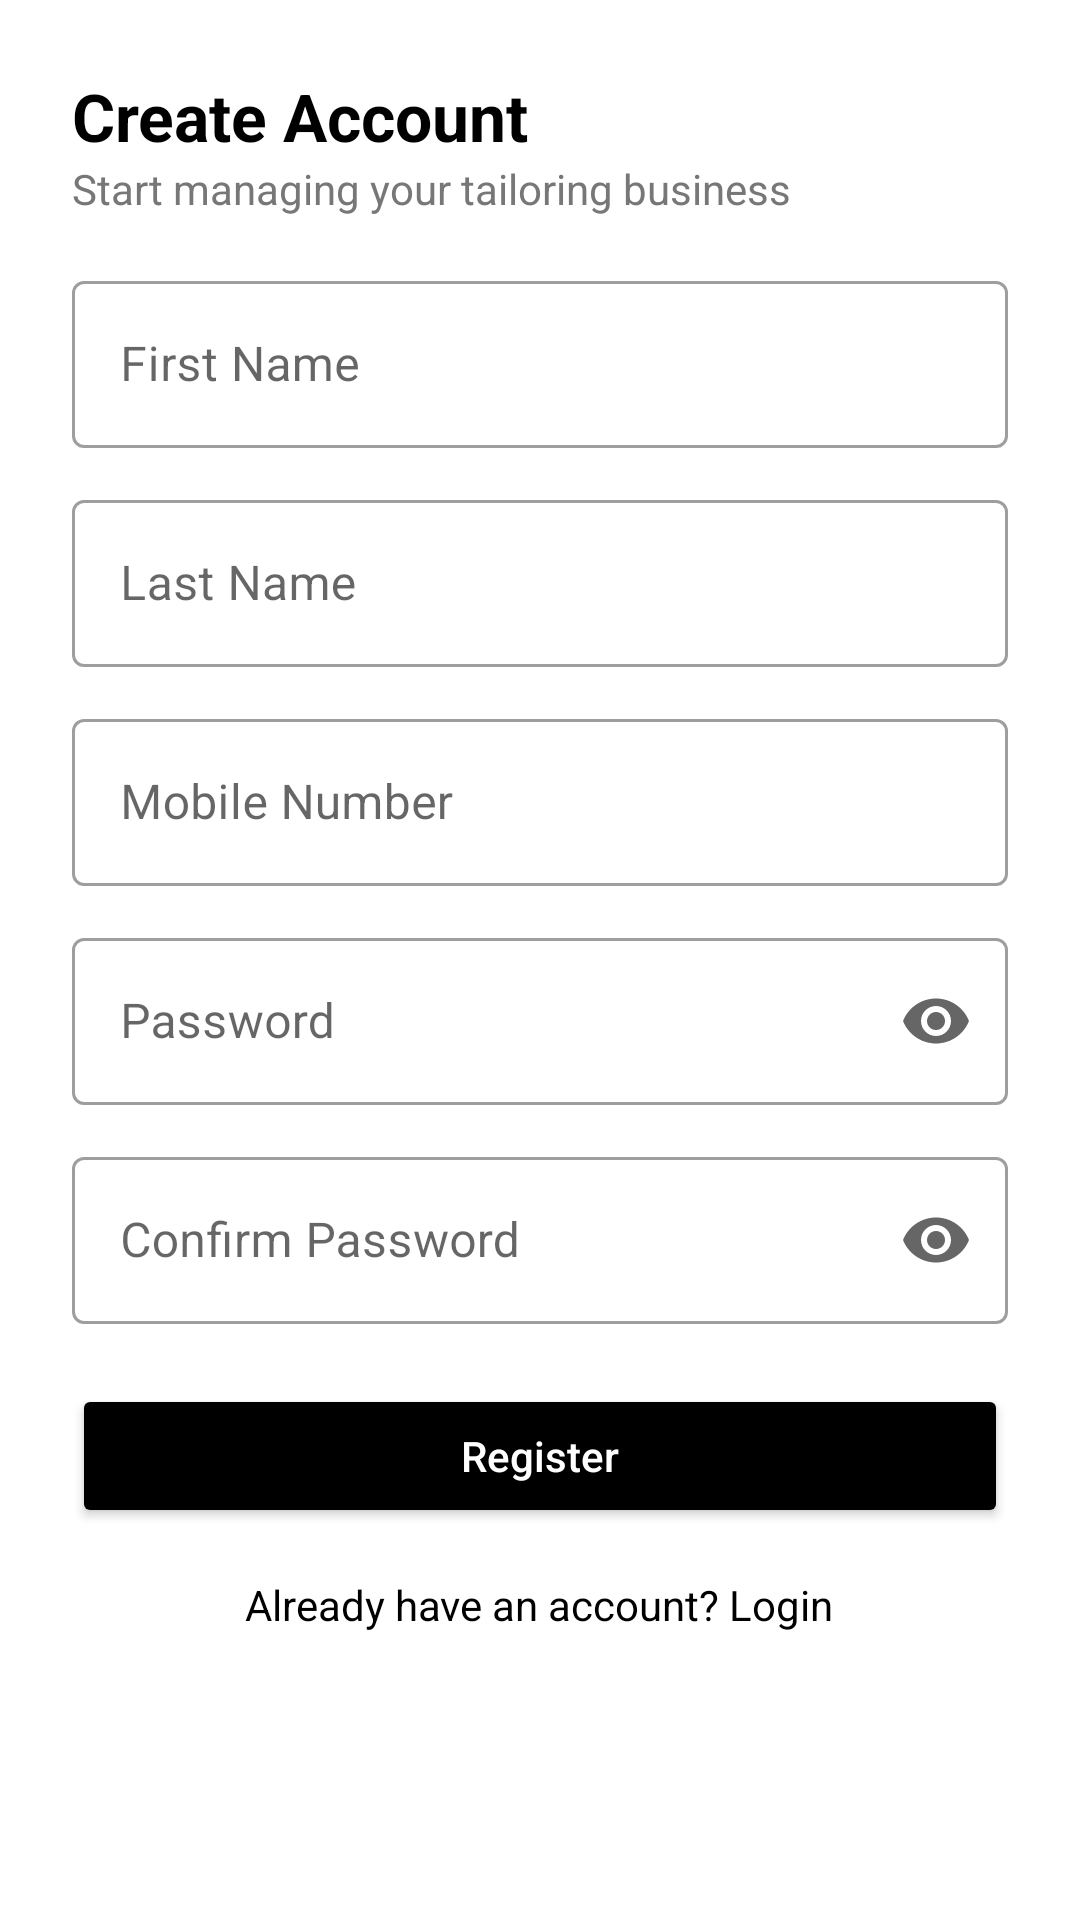

This screen was rendered from an Android layout file. Write that file and the resources it references.
<!-- AndroidManifest.xml: activity theme Theme.MyApplication -->
<!-- res/layout/activity_register.xml -->
<?xml version="1.0" encoding="utf-8"?>
<ScrollView xmlns:android="http://schemas.android.com/apk/res/android"
    xmlns:app="http://schemas.android.com/apk/res-auto"
    android:layout_width="match_parent"
    android:layout_height="match_parent"
    android:fillViewport="true"
    android:background="@android:color/white">

    <LinearLayout
        android:layout_width="match_parent"
        android:layout_height="wrap_content"
        android:orientation="vertical"
        android:padding="24dp">

        <TextView
            android:layout_width="wrap_content"
            android:layout_height="wrap_content"
            android:text="@string/create_account"
            android:textSize="22sp"
            android:textStyle="bold"
            android:textColor="@android:color/black" />

        <TextView
            android:layout_width="wrap_content"
            android:layout_height="wrap_content"
            android:layout_marginBottom="16dp"
            android:text="@string/start_managing"
            android:textColor="#777777" />

        <com.google.android.material.textfield.TextInputLayout
            style="@style/Widget.MaterialComponents.TextInputLayout.OutlinedBox"
            android:layout_width="match_parent"
            android:layout_height="wrap_content"
            android:hint="@string/first_name">

            <com.google.android.material.textfield.TextInputEditText
                android:id="@+id/etFirstName"
                android:layout_width="match_parent"
                android:layout_height="wrap_content"
                android:inputType="textPersonName"
                android:autofillHints="personGivenName" />
        </com.google.android.material.textfield.TextInputLayout>

        <com.google.android.material.textfield.TextInputLayout
            style="@style/Widget.MaterialComponents.TextInputLayout.OutlinedBox"
            android:layout_width="match_parent"
            android:layout_height="wrap_content"
            android:layout_marginTop="12dp"
            android:hint="@string/last_name">

            <com.google.android.material.textfield.TextInputEditText
                android:id="@+id/etLastName"
                android:layout_width="match_parent"
                android:layout_height="wrap_content"
                android:inputType="textPersonName"
                android:autofillHints="personFamilyName" />
        </com.google.android.material.textfield.TextInputLayout>

        <com.google.android.material.textfield.TextInputLayout
            style="@style/Widget.MaterialComponents.TextInputLayout.OutlinedBox"
            android:layout_width="match_parent"
            android:layout_height="wrap_content"
            android:layout_marginTop="12dp"
            android:hint="@string/mobile_number">

            <com.google.android.material.textfield.TextInputEditText
                android:id="@+id/etMobileNumber"
                android:layout_width="match_parent"
                android:layout_height="wrap_content"
                android:inputType="phone"
                android:autofillHints="phone" />
        </com.google.android.material.textfield.TextInputLayout>

        <com.google.android.material.textfield.TextInputLayout
            style="@style/Widget.MaterialComponents.TextInputLayout.OutlinedBox"
            android:layout_width="match_parent"
            android:layout_height="wrap_content"
            android:layout_marginTop="12dp"
            android:hint="@string/password"
            app:endIconMode="password_toggle">

            <com.google.android.material.textfield.TextInputEditText
                android:id="@+id/etPassword"
                android:layout_width="match_parent"
                android:layout_height="wrap_content"
                android:inputType="textPassword"
                android:autofillHints="password" />
        </com.google.android.material.textfield.TextInputLayout>

        <com.google.android.material.textfield.TextInputLayout
            style="@style/Widget.MaterialComponents.TextInputLayout.OutlinedBox"
            android:layout_width="match_parent"
            android:layout_height="wrap_content"
            android:layout_marginTop="12dp"
            android:hint="@string/confirm_password"
            app:endIconMode="password_toggle">

            <com.google.android.material.textfield.TextInputEditText
                android:id="@+id/etConfirmPassword"
                android:layout_width="match_parent"
                android:layout_height="wrap_content"
                android:inputType="textPassword"
                android:autofillHints="password" />
        </com.google.android.material.textfield.TextInputLayout>

        <Button
            android:id="@+id/btnRegister"
            android:layout_width="match_parent"
            android:layout_height="48dp"
            android:layout_marginTop="20dp"
            android:backgroundTint="#000000"
            android:text="@string/register"
            android:textAllCaps="false"
            android:textColor="#FFFFFF" />

        <TextView
            android:id="@+id/tvLoginLink"
            android:layout_width="wrap_content"
            android:layout_height="wrap_content"
            android:layout_gravity="center"
            android:layout_marginTop="16dp"
            android:text="@string/already_have_account"
            android:textColor="#000000" />

    </LinearLayout>
</ScrollView>
<!-- resources referenced by this layout -->
<resources>
  <string name="already_have_account">Already have an account? Login</string>
  <string name="confirm_password">Confirm Password</string>
  <string name="create_account">Create Account</string>
  <string name="first_name">First Name</string>
  <string name="last_name">Last Name</string>
  <string name="mobile_number">Mobile Number</string>
  <string name="password">Password</string>
  <string name="register">Register</string>
  <string name="start_managing">Start managing your tailoring business</string>
  <style name="Theme.MyApplication" parent="Theme.MaterialComponents.DayNight.NoActionBar">
          
          <item name="colorPrimary">@color/purple_500</item>
          <item name="colorPrimaryVariant">@color/purple_700</item>
          <item name="colorOnPrimary">@color/white</item>
          
          <item name="colorSecondary">@color/teal_200</item>
          <item name="colorSecondaryVariant">@color/teal_700</item>
          <item name="colorOnSecondary">@color/black</item>
          
          <item name="android:statusBarColor">?attr/colorPrimaryVariant</item>
          
      </style>
  <!-- not gathered from this repository: default colours our renderer supplied (Android Studio template values) -->
  <color name="purple_500">#FF6200EE</color>
  <color name="purple_700">#FF3700B3</color>
  <color name="teal_200">#FF03DAC5</color>
  <color name="teal_700">#FF018786</color>
  <color name="black">#FF000000</color>
  <color name="white">#FFFFFFFF</color>
</resources>
